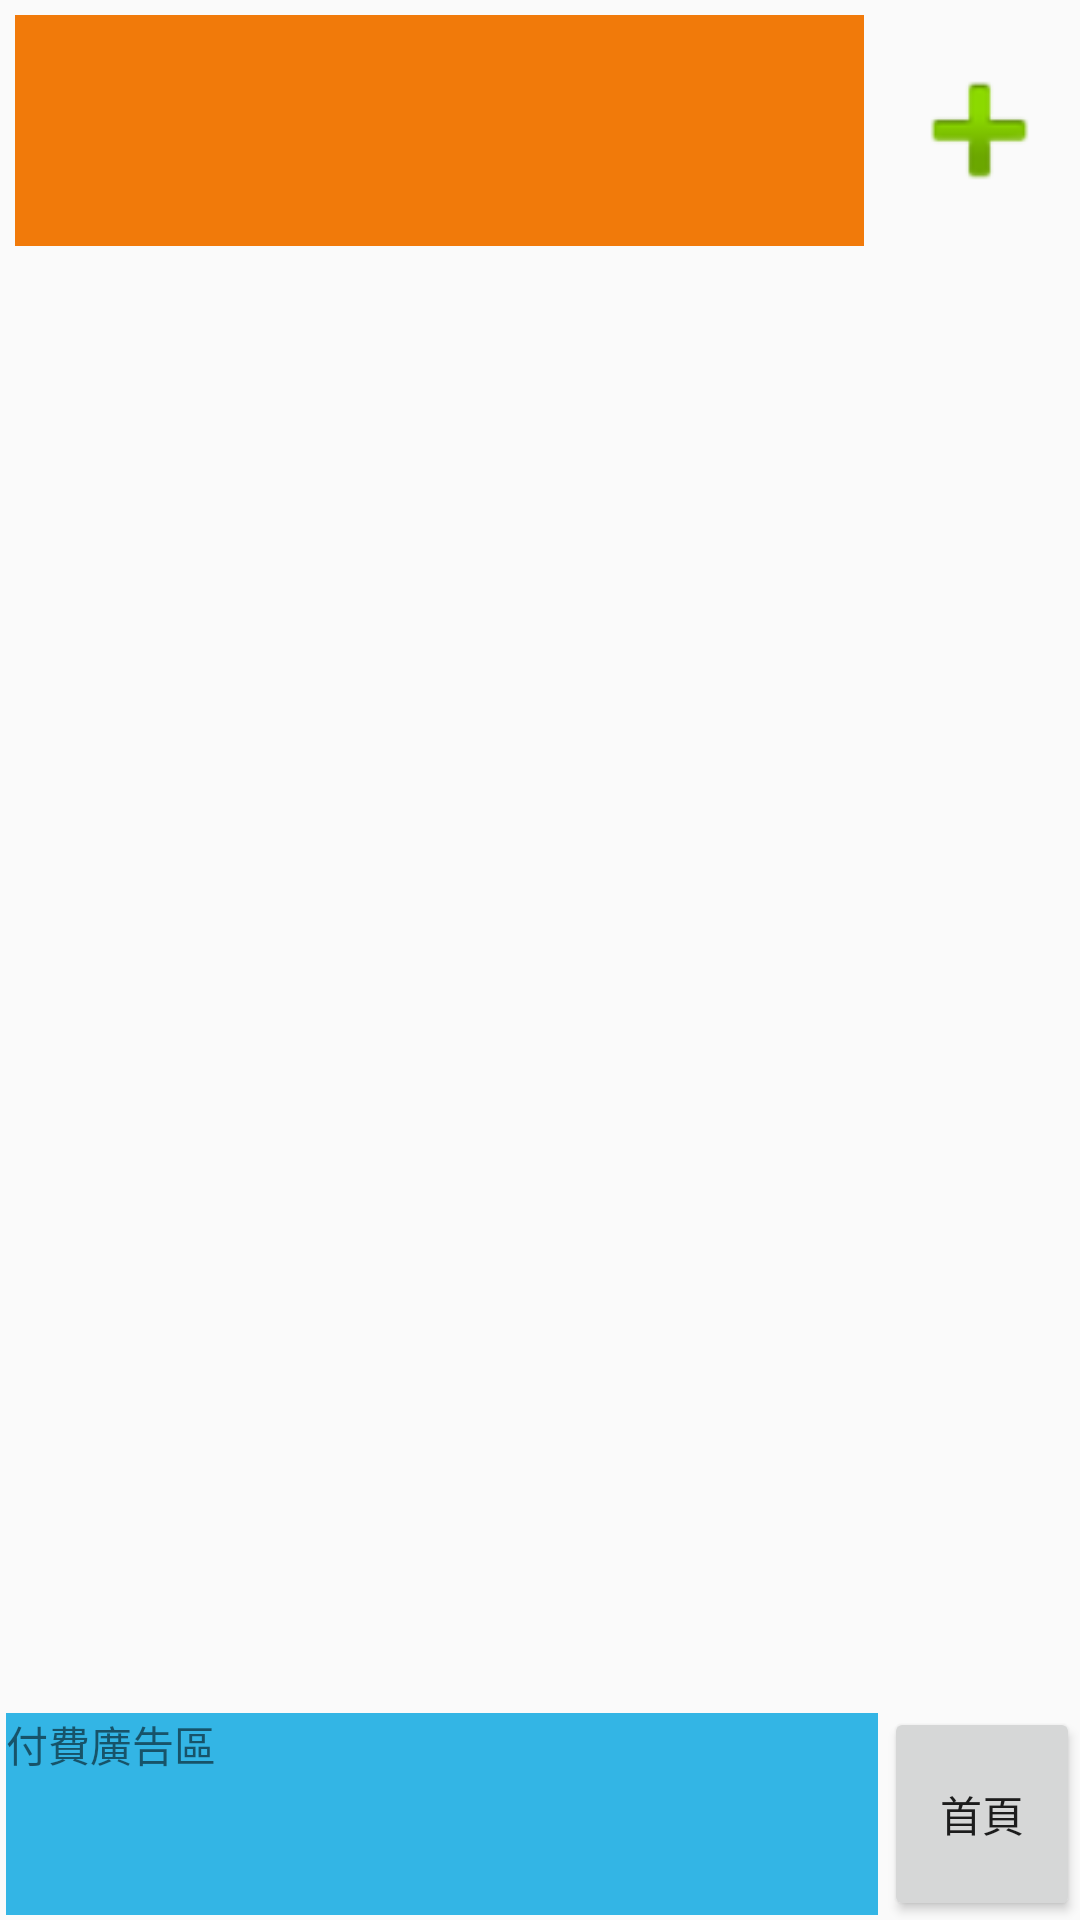

The Android layout XML behind this screen, and the referenced resources:
<!-- AndroidManifest.xml: application theme AppTheme -->
<!-- res/layout/activity_lanlord.xml -->
<?xml version="1.0" encoding="utf-8"?>
<LinearLayout xmlns:android="http://schemas.android.com/apk/res/android"
    xmlns:app="http://schemas.android.com/apk/res-auto"
    xmlns:tools="http://schemas.android.com/tools"
    android:layout_width="match_parent"
    android:layout_height="match_parent"
    android:orientation="vertical"
    tools:context="com.example.kevin.firebasetest4.LanlordActivity">

    <LinearLayout
        android:layout_width="match_parent"
        android:layout_height="match_parent"
        android:orientation="horizontal"
        android:layout_weight="3.5">

        <TextView
            android:id="@+id/txtlandlord"
            android:layout_width="match_parent"
            android:layout_height="match_parent"
            android:layout_margin="5dp"
            android:gravity="center_vertical"
            android:layout_weight="0.23"
            android:background="?android:attr/colorActivatedHighlight"
            android:textColor="@android:color/background_light"
            android:textSize="20dp" />

        <ImageView
            android:id="@+id/imgAdd"
            android:layout_width="match_parent"
            android:layout_height="match_parent"
            android:layout_margin="5dp"
            android:layout_weight="1"
            android:onClick="addHouse"
            app:srcCompat="@android:drawable/ic_input_add" />
    </LinearLayout>

        <ListView
            android:id="@+id/list"
            android:layout_width="match_parent"
            android:layout_height="match_parent"
            android:layout_margin="5dp"
            android:textAlignment="center"
            android:layout_weight="1"
            app:layout_constraintLeft_toLeftOf="@+id/txtlandlord"
            app:layout_constraintTop_toBottomOf="@+id/txtlandlord" />

    <LinearLayout
        android:layout_width="match_parent"
        android:layout_height="match_parent"
        android:orientation="horizontal"
        android:layout_weight="3.6">

        <TextView
            android:id="@+id/textView4"
            android:layout_width="match_parent"
            android:layout_height="match_parent"
            android:layout_margin="2dp"
            android:layout_weight="1"
            android:background="@android:color/holo_blue_light"
            android:text="付費廣告區"
            app:layout_constraintLeft_toLeftOf="@+id/list"
            app:layout_constraintTop_toBottomOf="@+id/list" />

        <Button
            android:id="@+id/button16"
            android:layout_width="match_parent"
            android:layout_height="match_parent"
            android:layout_weight="4.5"
            android:text="首頁" />
    </LinearLayout>

</LinearLayout>
<!-- resources referenced by this layout -->
<resources>
  <style name="AppTheme" parent="Theme.AppCompat.Light.DarkActionBar">
          
          <item name="colorPrimary">@color/colorPrimary</item>
          <item name="colorPrimaryDark">@color/colorPrimaryDark</item>
          <item name="colorAccent">@color/colorAccent</item>
      </style>
  <!-- not gathered from this repository: default colours our renderer supplied (Android Studio template values) -->
  <color name="colorPrimary">#FF6200EE</color>
  <color name="colorPrimaryDark">#FF3700B3</color>
  <color name="colorAccent">#FF03DAC5</color>
</resources>
